The GitHub repository AgroJuan/Imagenes360 contains a labelled image folder "Imagenes360" with 6 categories: aceptable, borrosa, correct, nitida, sobreexpuesta, subexpuesta. Examples follow, each with its label.

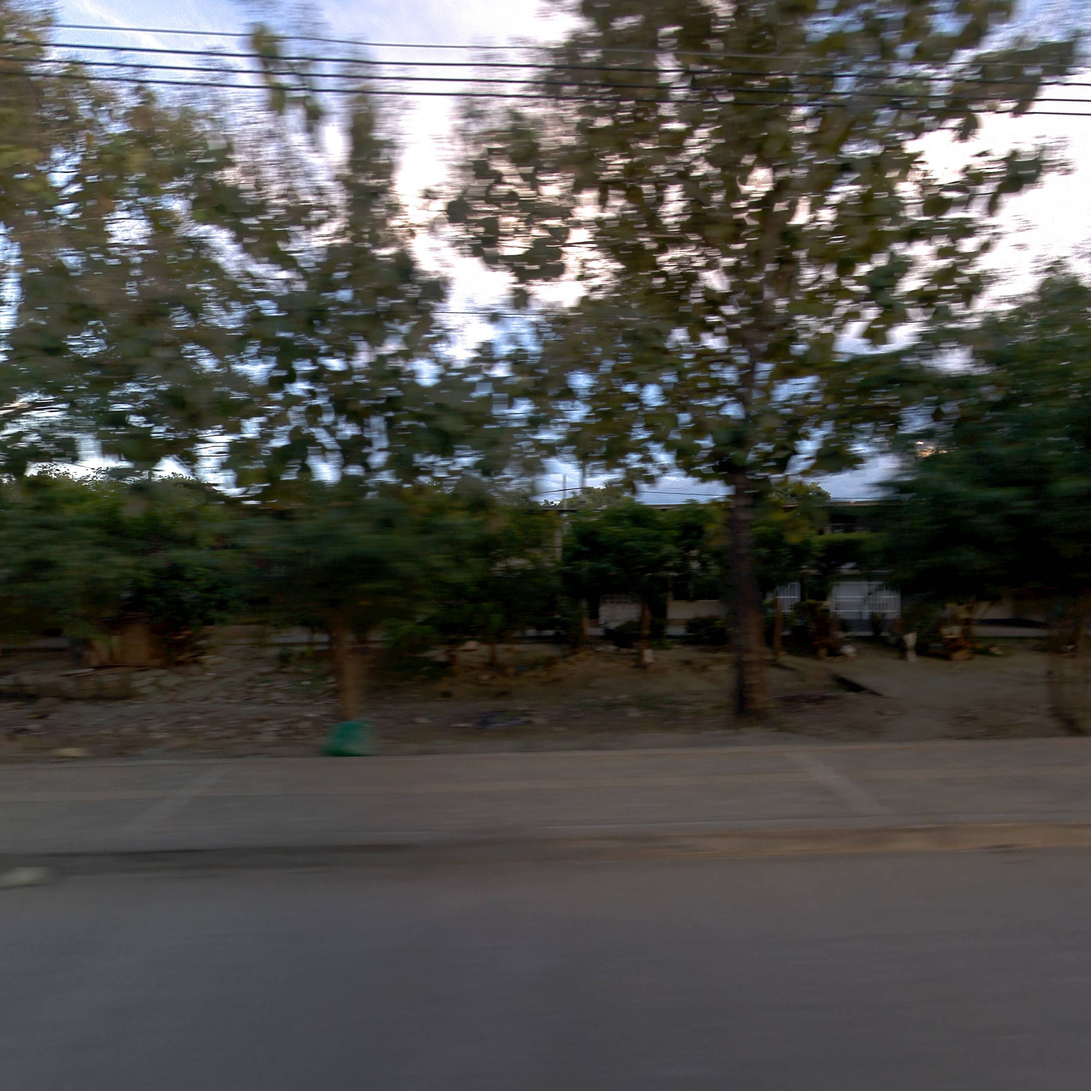
Label: borrosa

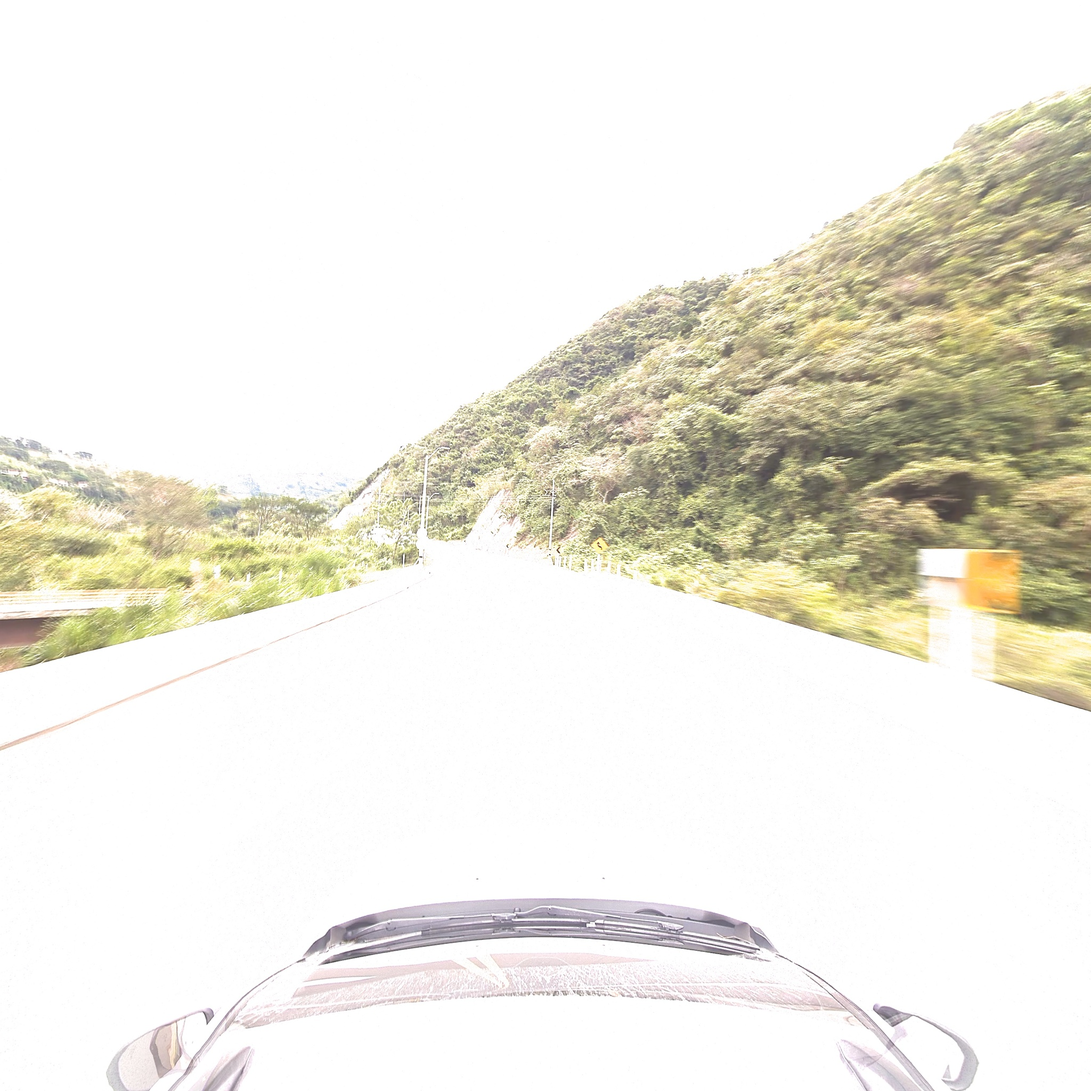
Label: sobreexpuesta

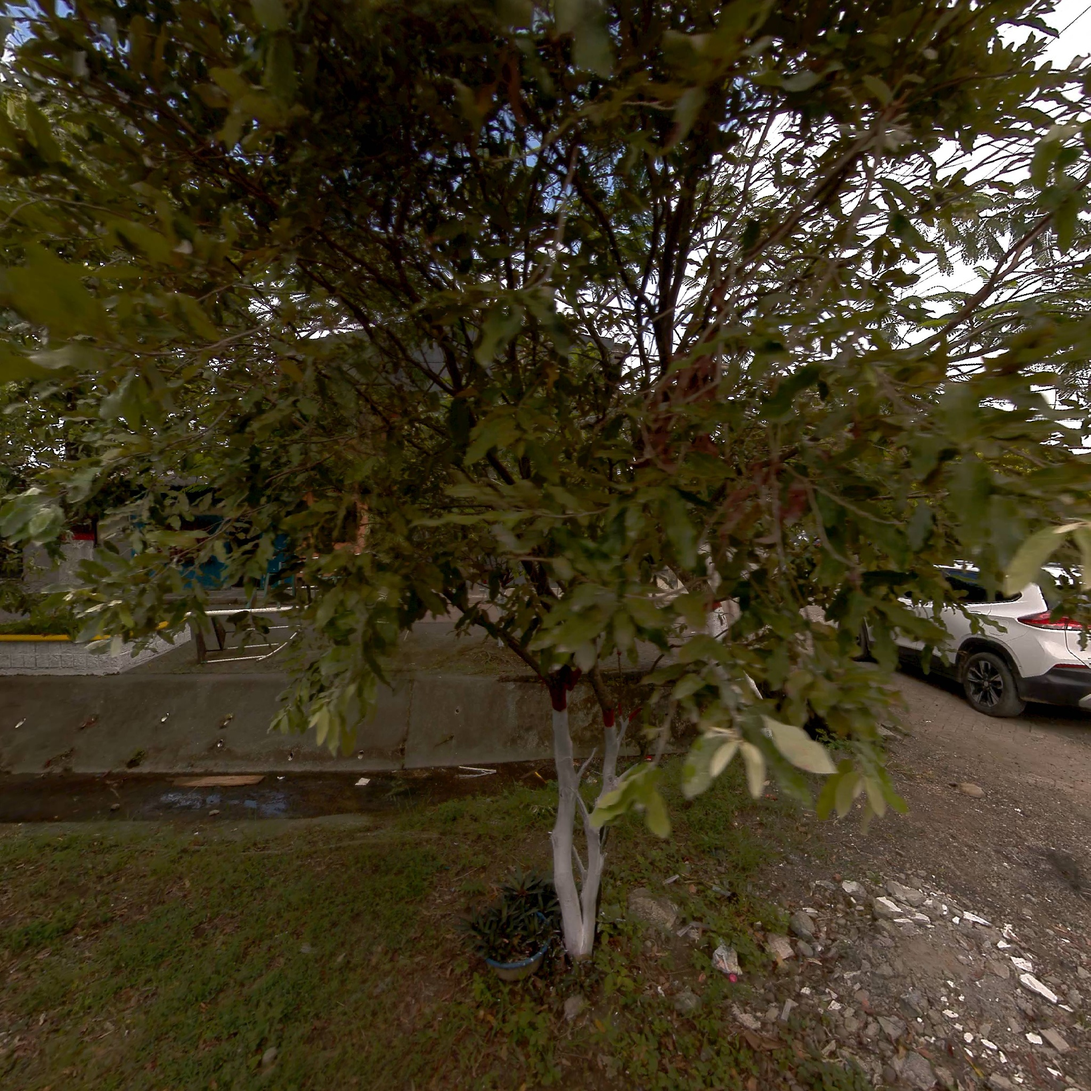
Label: nitida

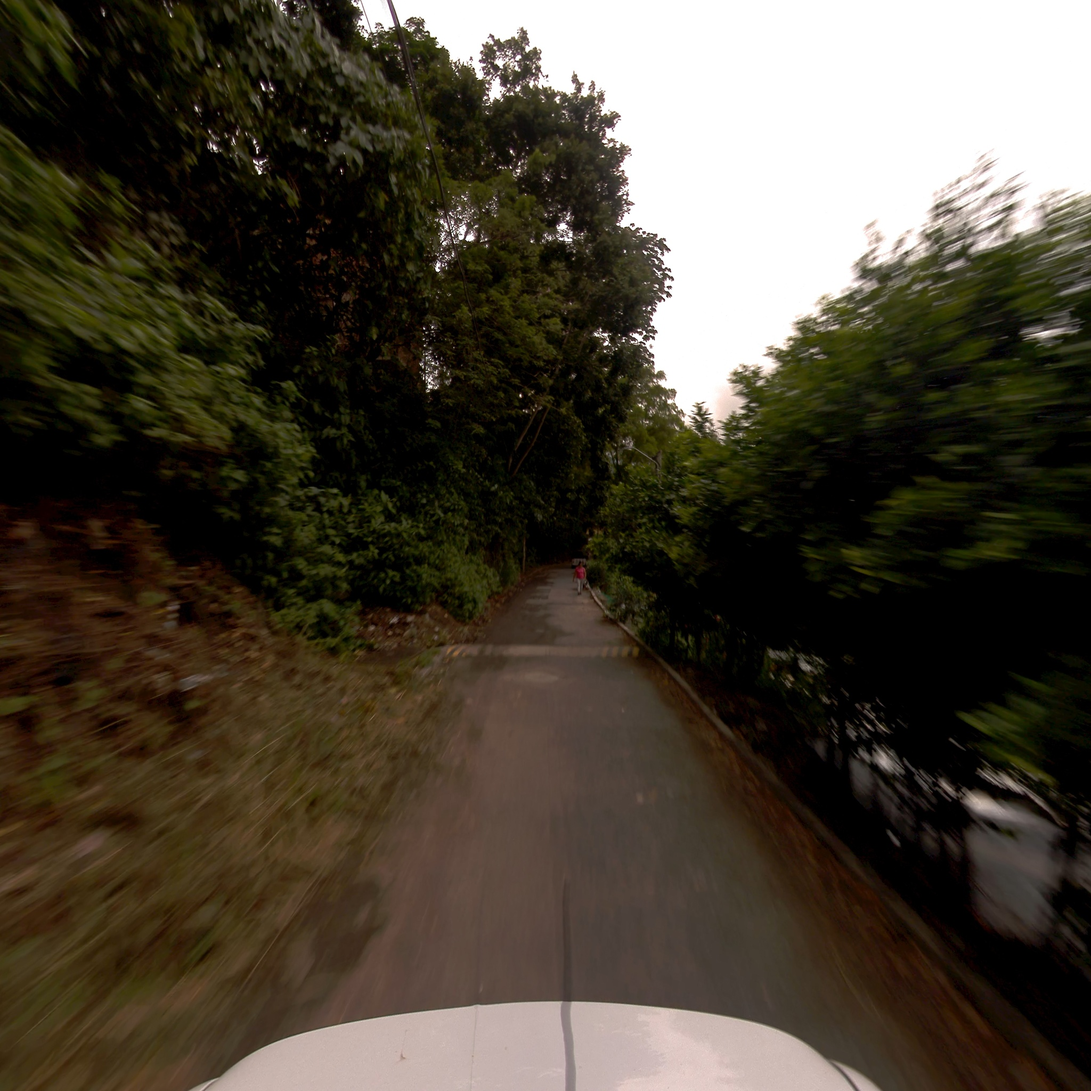
Label: aceptable

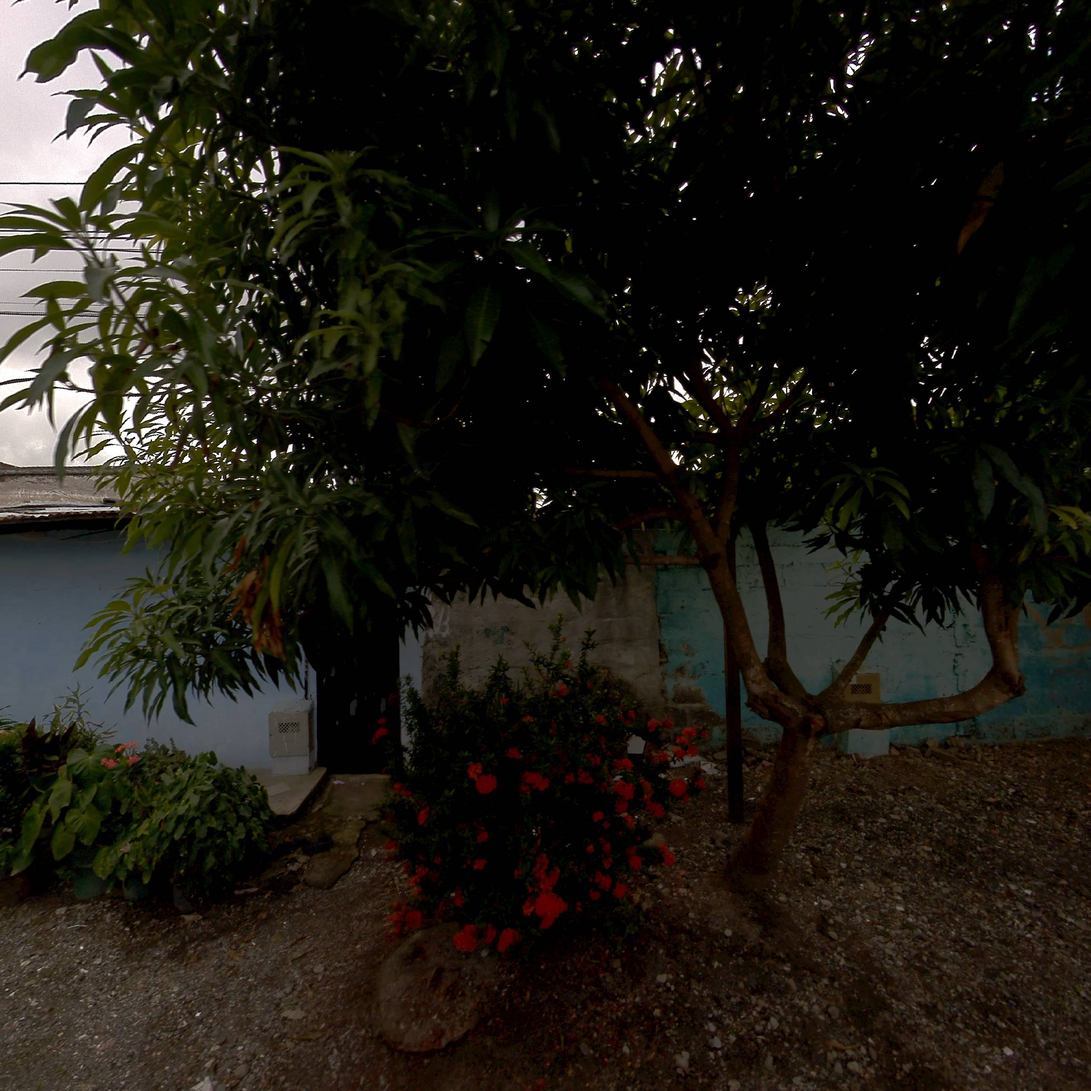
Label: subexpuesta

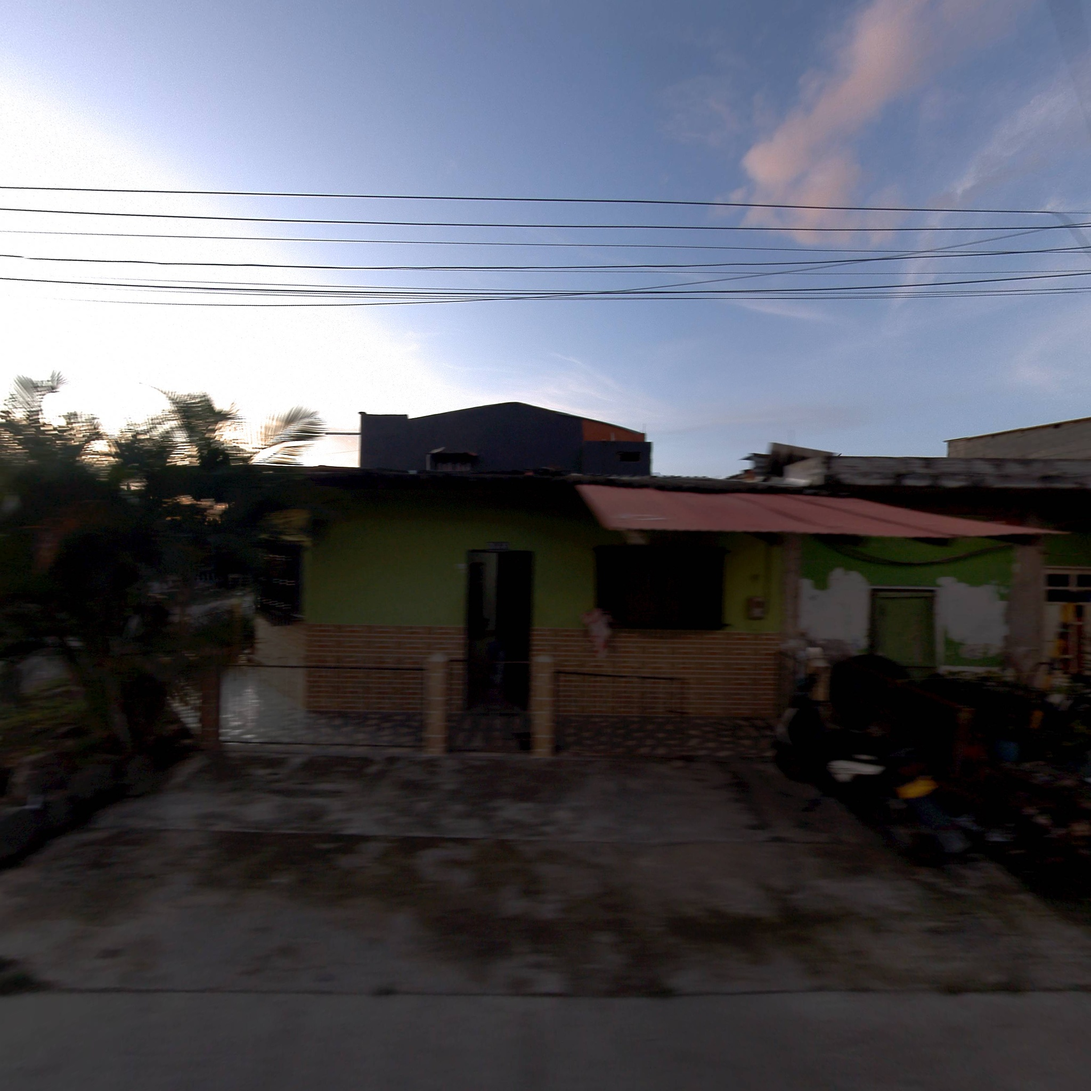
Label: correct
